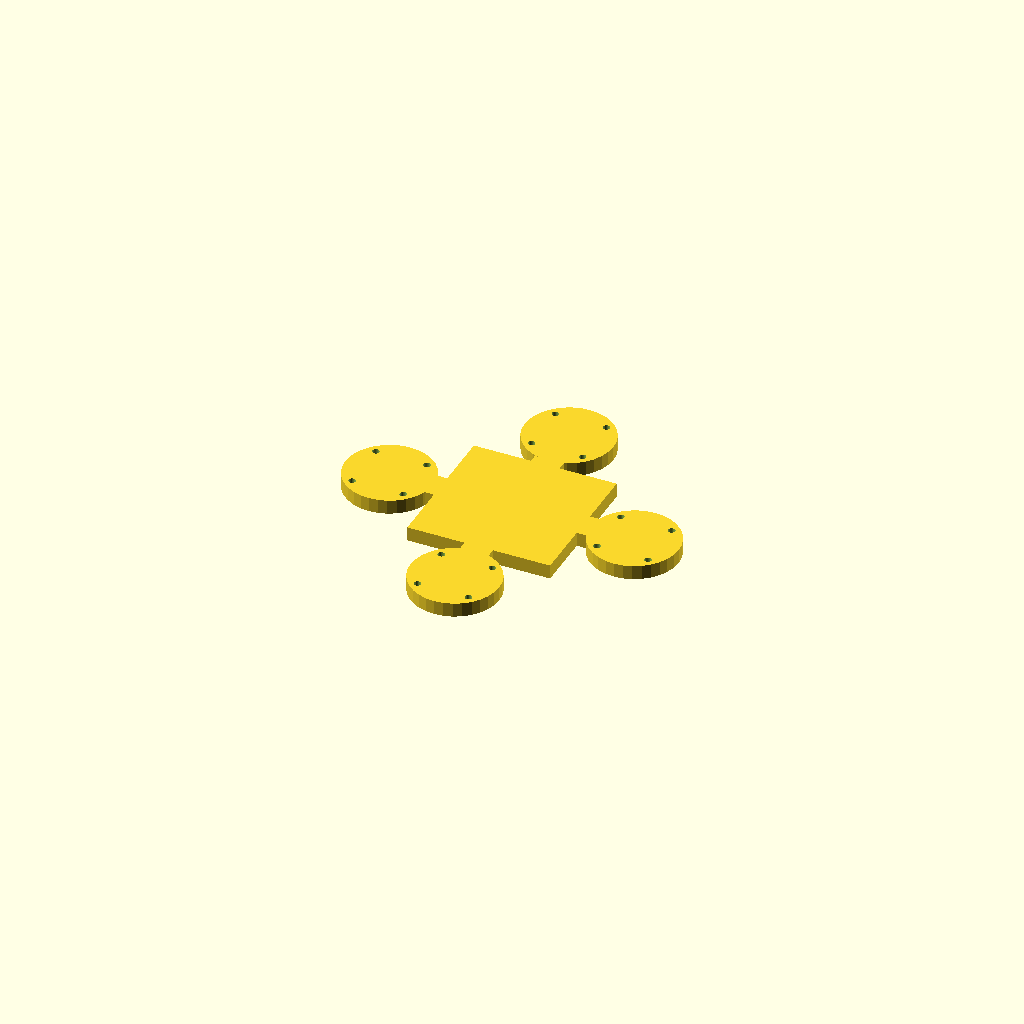
Cell 1: the model at its default parameters.
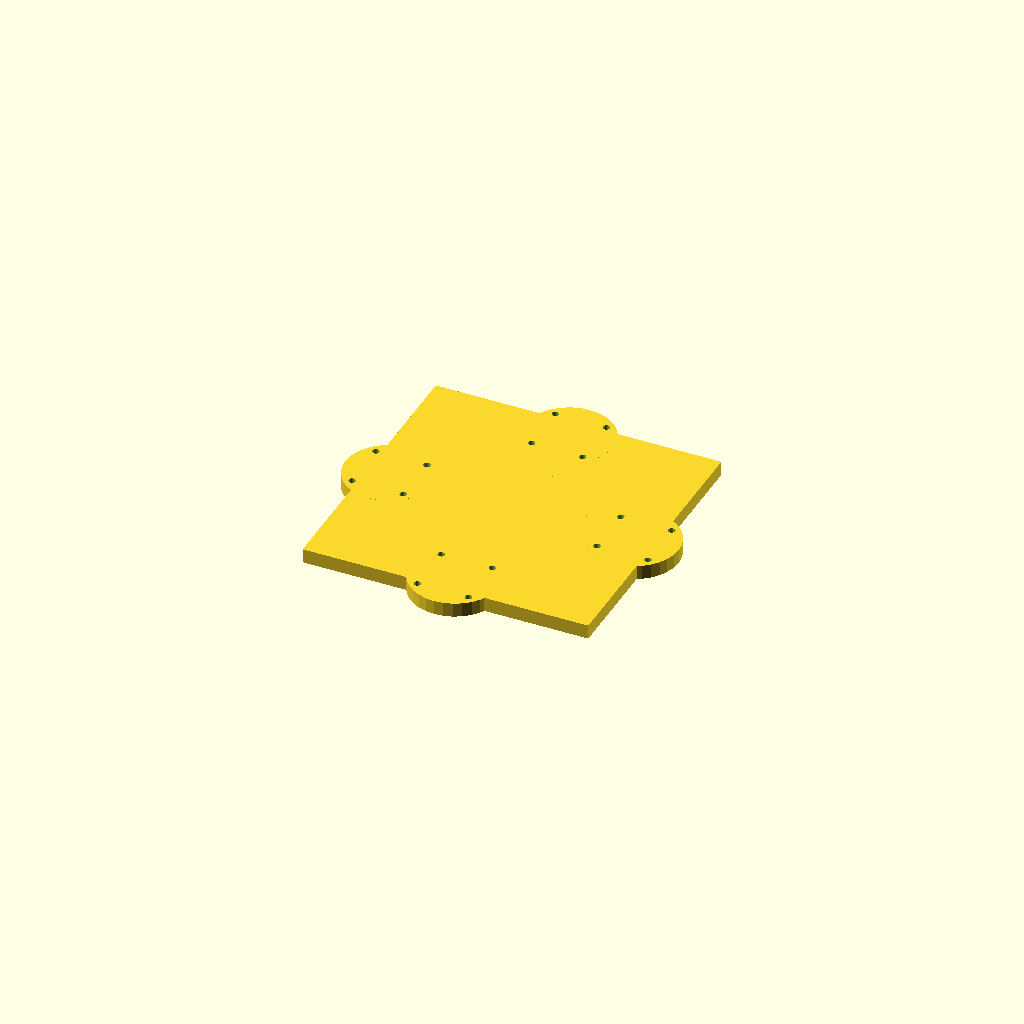
Cell 2: hub = 140 (everything else at default).
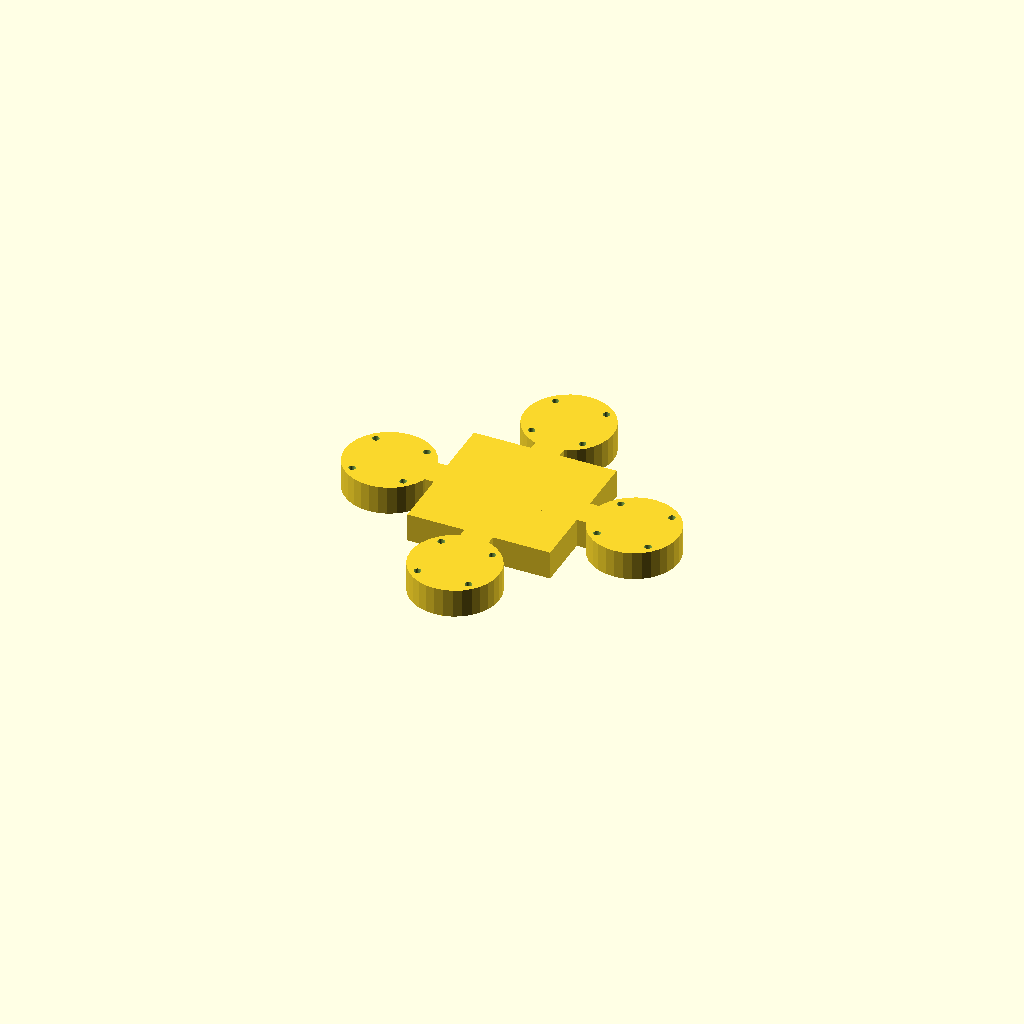
Cell 3: the same model with plate_t = 14.
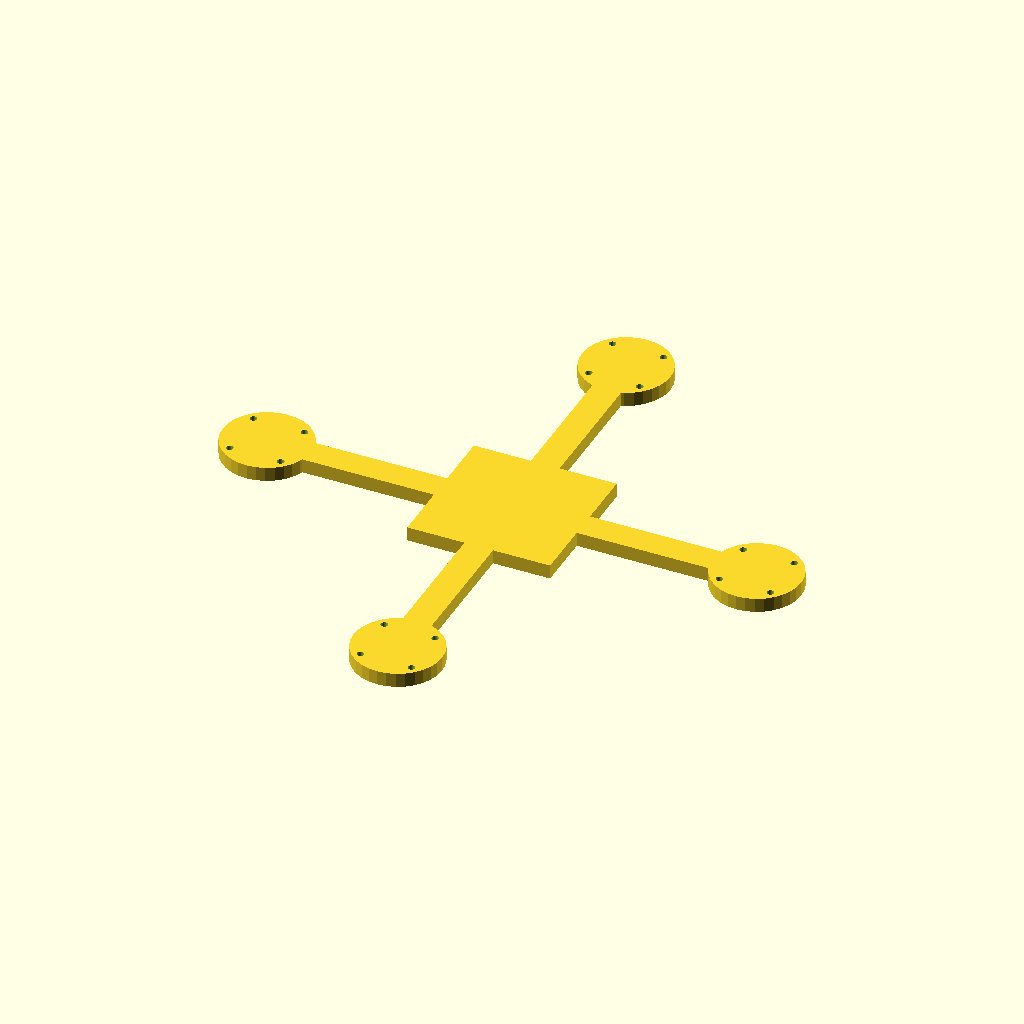
Cell 4: arm_len = 120 (everything else at default).
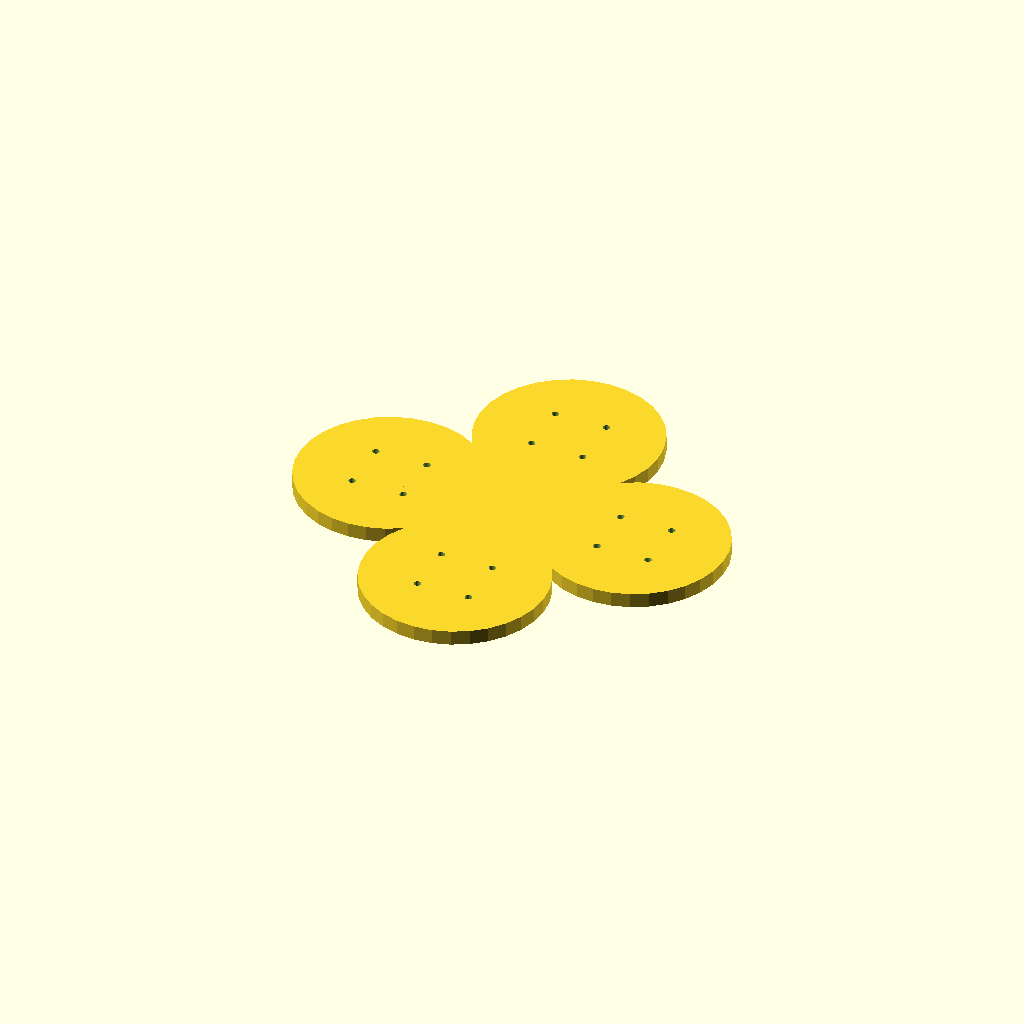
Cell 5: the same model with pad_d = 86.72.
All cells are drawn from one camera (rotation 55°, 0°, 25°, orthographic, colour scheme Cornfield), so only the parameter changes between them.
The OpenSCAD source (optional_data/data/gen2/quadframes/part_0062.scad):
$fn = 32;

// ----------------------------------------------------------------------
// Quadcopter frame: 163.36 mm across the motor pads, arms 60 mm
// ----------------------------------------------------------------------

// --- parameters (mm) ---
hub = 70;                 // central plate size
plate_t = 7;              // plate thickness
arm_len = 60;             // hub centre to motor pad centre
bar_w = 14;               // arm width
pad_d = 43.36;            // motor pad diameter
hole_x = 25;              // motor bolt spacing, X
hole_y = 25;              // motor bolt spacing, Y
hole_d = 3.4;             // motor bolt clearance

module arm_bar() {
  /* flat bar: hull of a stub inside the hub and a box at the pad */
  hull() {
    translate([hub / 4, 0, plate_t / 2]) cube([bar_w, bar_w, plate_t], center = true);
    translate([arm_len, 0, plate_t / 2]) cube([bar_w, bar_w, plate_t], center = true);
  }
}

module pad() {
  translate([arm_len, 0, 0]) cylinder(h = plate_t, d = pad_d);
}

module frame() {
  translate([-hub / 2, -hub / 2, 0]) cube([hub, hub, plate_t]);
  rotate([0, 0, 0]) arm_bar();
  rotate([0, 0, 0]) pad();
  rotate([0, 0, 90]) arm_bar();
  rotate([0, 0, 90]) pad();
  rotate([0, 0, 180]) arm_bar();
  rotate([0, 0, 180]) pad();
  rotate([0, 0, 270]) arm_bar();
  rotate([0, 0, 270]) pad();
}

difference() {
  frame();
  for (a = [0 : 3]) rotate([0, 0, a * 90 + 0])
    for (sx = [-1, 1]) for (sy = [-1, 1])
      translate([arm_len + sx * hole_x / 2, sy * hole_y / 2, -1]) cylinder(h = plate_t + 2, d = hole_d);
}
Customizer parameters (derived from the source; name, type, default, range or options):
hub: number, default 70
plate_t: number, default 7
arm_len: number, default 60
bar_w: number, default 14
pad_d: number, default 43.36
hole_x: number, default 25
hole_y: number, default 25
hole_d: number, default 3.4
